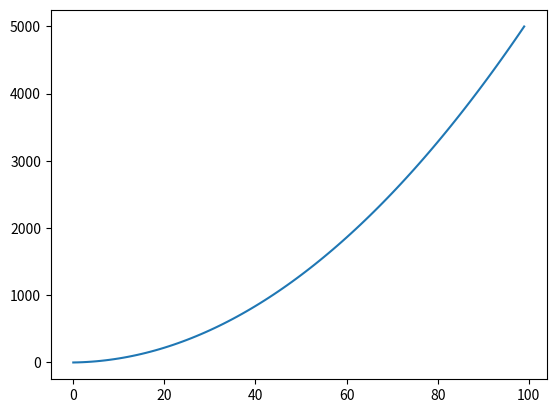

Generate this figure with matplotlib:
import numpy as np
import matplotlib.pyplot as plt

# v_i = initial velocity
# x_i = initial position
# t   = time
# a   = acceleration
def getPosition(a,v_i,x_i,t):
    return ((0.5)*a * t**2 + v_i * t + x_i)

print (getPosition(1.0,1.0,0.0,10.0))

positions = np.zeros(100)
for i in range(100):
    positions[i] = getPosition(1.0,1.0,0.0,i)

#pos_round = np.around(positions,decimals=1)
print (positions.astype(int))

plt.plot(positions)
plt.show()
